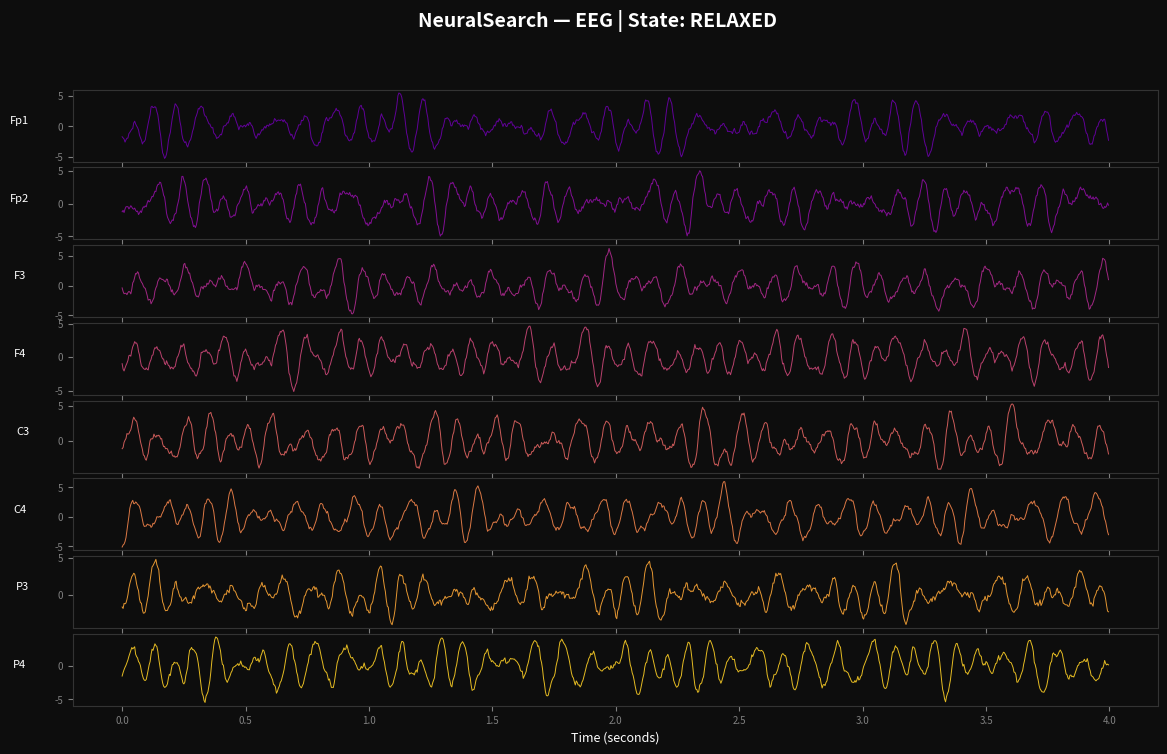
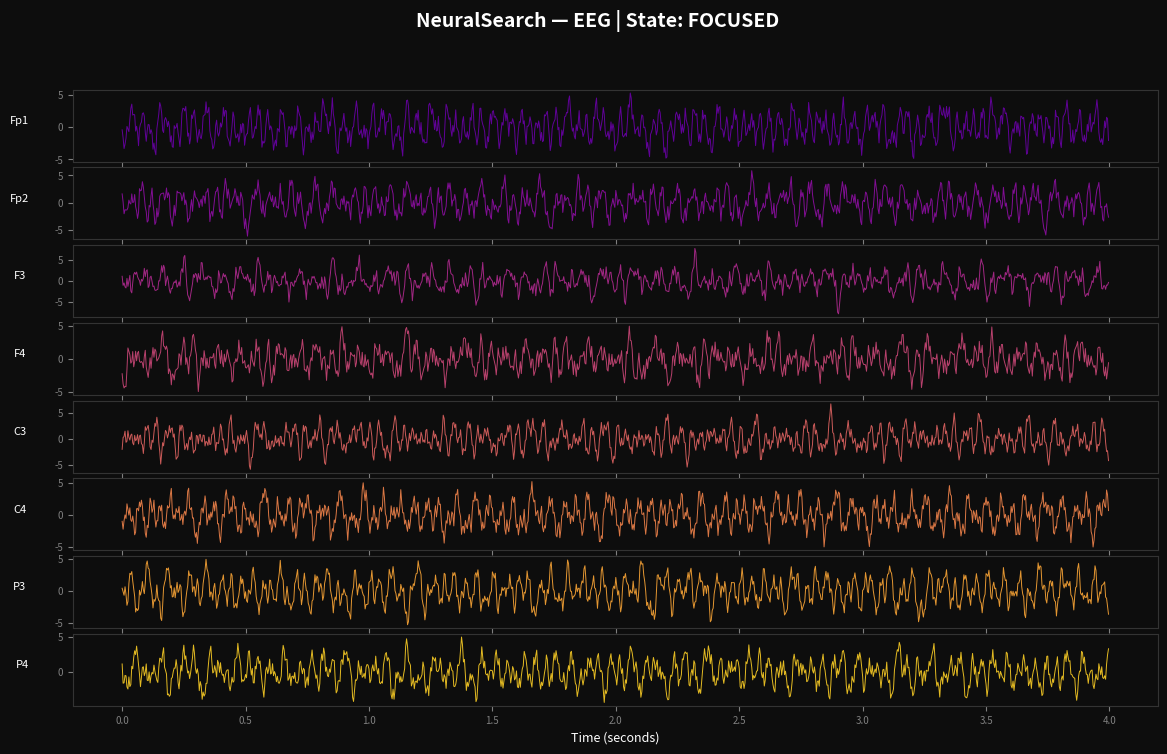
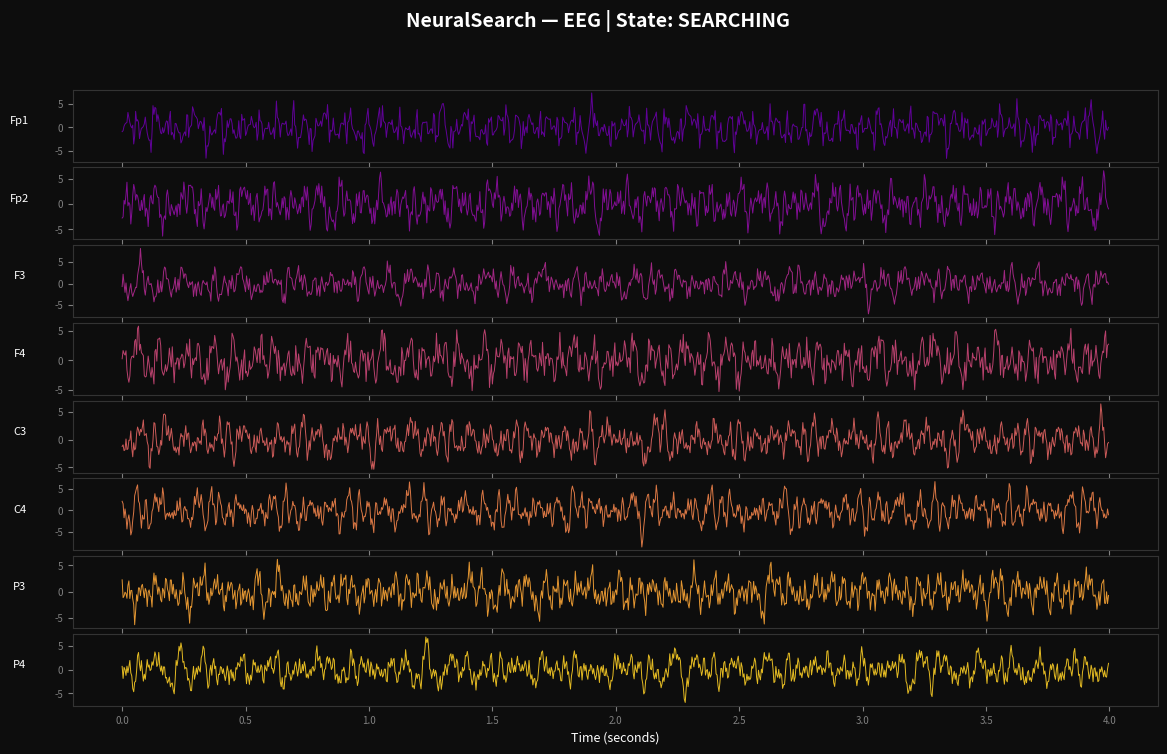
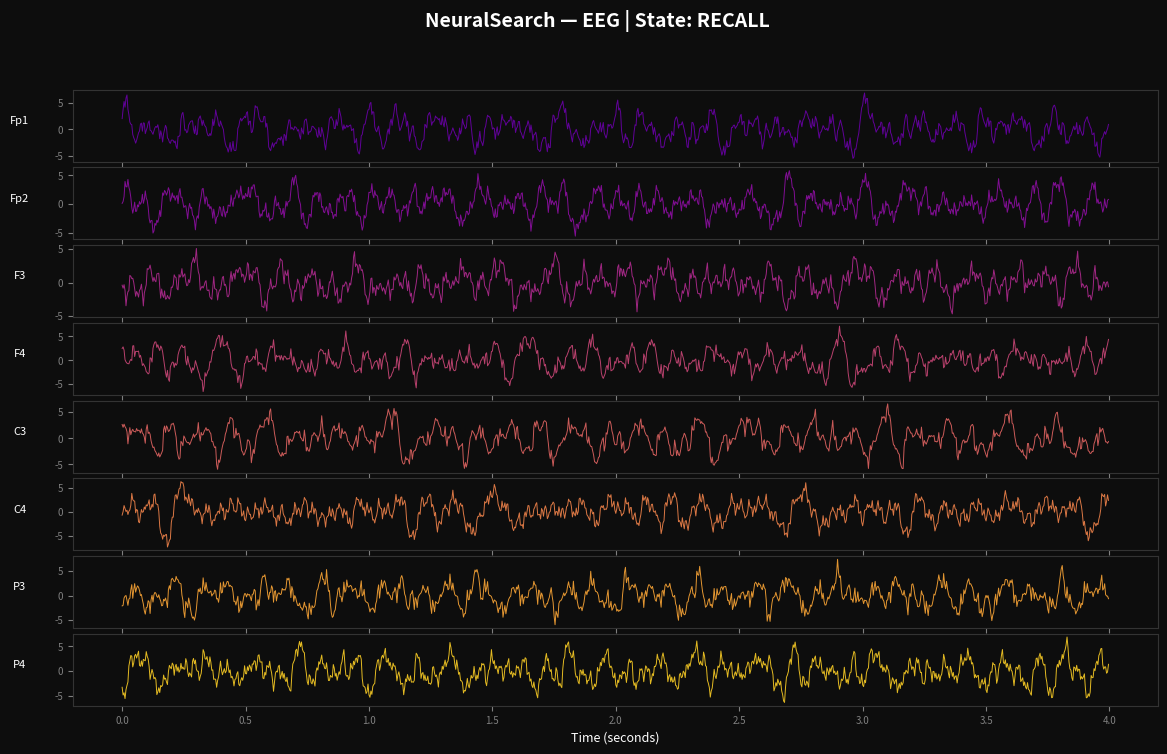
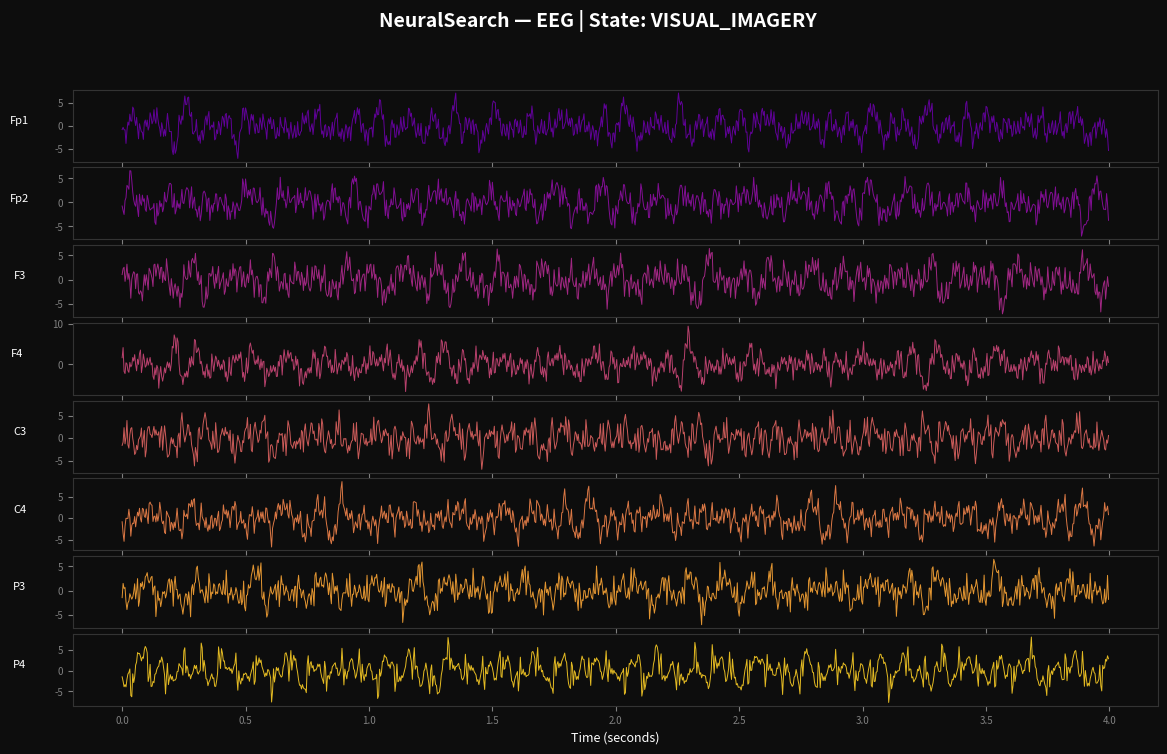
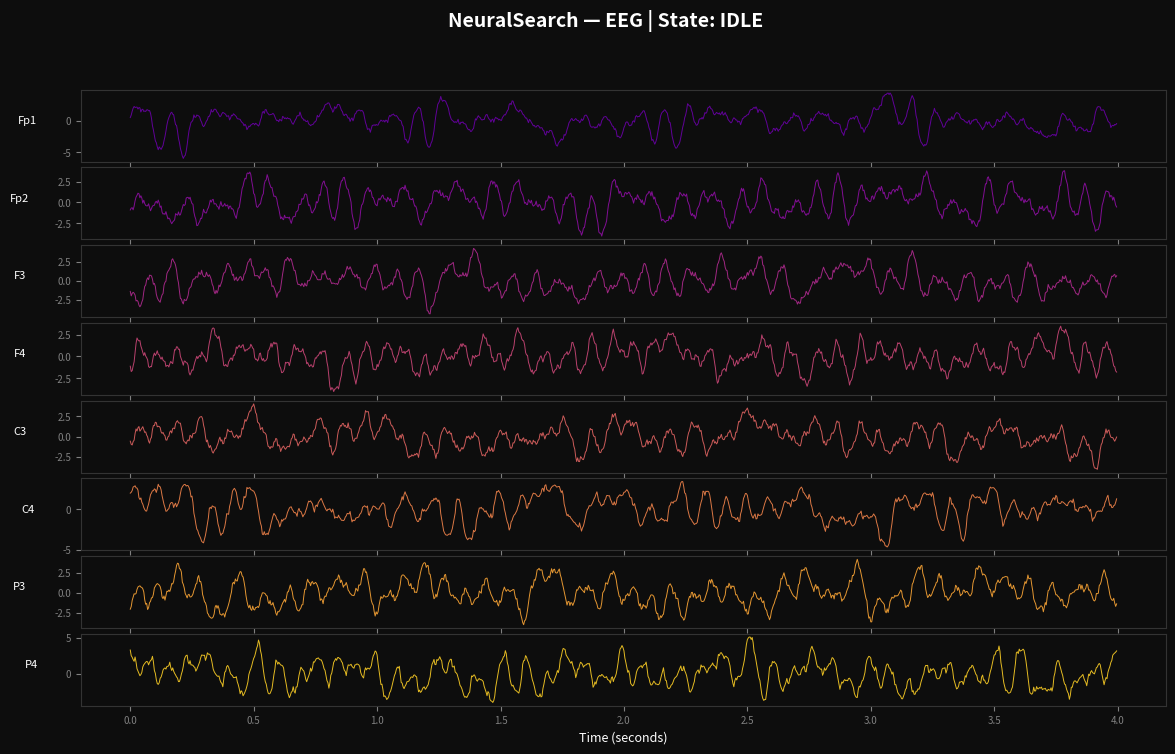

Recreate these plots in Python, in order. (Note: this script raises an exception after producing the figures.)
"""
NeuralSearch - Step 1: EEG Signal Simulator
"""

import numpy as np
import matplotlib.pyplot as plt
import matplotlib.gridspec as gridspec
import os

# Constants
SAMPLE_RATE = 256
DURATION    = 4
N_CHANNELS  = 8

# Brainwave bands
BANDS = {
    "delta": (0.5,  4),
    "theta": (4,    8),
    "alpha": (8,   13),
    "beta":  (13,  30),
    "gamma": (30, 100),
}

# Mental states — each has a different brainwave mix
MENTAL_STATES = {
    "relaxed":        {"delta": 0.2, "theta": 0.4, "alpha": 0.9, "beta": 0.2, "gamma": 0.1},
    "focused":        {"delta": 0.1, "theta": 0.2, "alpha": 0.4, "beta": 0.9, "gamma": 0.5},
    "searching":      {"delta": 0.1, "theta": 0.3, "alpha": 0.5, "beta": 0.8, "gamma": 0.7},
    "recall":         {"delta": 0.2, "theta": 0.7, "alpha": 0.6, "beta": 0.5, "gamma": 0.4},
    "visual_imagery": {"delta": 0.1, "theta": 0.5, "alpha": 0.7, "beta": 0.6, "gamma": 0.8},
    "idle":           {"delta": 0.5, "theta": 0.3, "alpha": 0.6, "beta": 0.2, "gamma": 0.1},
}


def generate_band_signal(freq_low, freq_high, amplitude, duration, sample_rate):
    t = np.linspace(0, duration, int(sample_rate * duration), endpoint=False)
    signal = np.zeros_like(t)
    for freq in np.linspace(freq_low, freq_high, 6):
        phase = np.random.uniform(0, 2 * np.pi)
        signal += np.sin(2 * np.pi * freq * t + phase)
    return t, signal * amplitude


def add_noise(signal, noise_level=0.05):
    noise = np.random.normal(0, noise_level, len(signal))
    t = np.linspace(0, 1, len(signal))
    drift = 0.03 * np.sin(2 * np.pi * 0.1 * t + np.random.uniform(0, np.pi))
    return signal + noise + drift


def simulate_eeg(mental_state, duration=DURATION, sample_rate=SAMPLE_RATE, n_channels=N_CHANNELS):
    if mental_state not in MENTAL_STATES:
        raise ValueError(f"Unknown state. Choose from: {list(MENTAL_STATES.keys())}")
    profile = MENTAL_STATES[mental_state]
    n_samples = int(sample_rate * duration)
    eeg_data = np.zeros((n_channels, n_samples))
    for ch in range(n_channels):
        channel_signal = np.zeros(n_samples)
        for band, (flo, fhi) in BANDS.items():
            amp = profile[band] * np.random.uniform(0.85, 1.15)
            _, sig = generate_band_signal(flo, fhi, amp, duration, sample_rate)
            channel_signal += sig
        eeg_data[ch] = add_noise(channel_signal)
    t = np.linspace(0, duration, n_samples, endpoint=False)
    return t, eeg_data, mental_state


def plot_eeg(t, eeg_data, mental_state, save_path=None):
    n_channels = eeg_data.shape[0]
    channel_names = ["Fp1","Fp2","F3","F4","C3","C4","P3","P4"][:n_channels]
    fig = plt.figure(figsize=(14, 8), facecolor="#0d0d0d")
    fig.suptitle(f"NeuralSearch — EEG | State: {mental_state.upper()}",
                 color="white", fontsize=14, fontweight="bold", y=0.98)
    gs = gridspec.GridSpec(n_channels, 1, hspace=0.08)
    colors = plt.cm.plasma(np.linspace(0.2, 0.9, n_channels))
    for i in range(n_channels):
        ax = fig.add_subplot(gs[i])
        ax.plot(t, eeg_data[i], color=colors[i], linewidth=0.7, alpha=0.9)
        ax.set_facecolor("#0d0d0d")
        ax.set_ylabel(channel_names[i], color="white", fontsize=8, rotation=0, labelpad=25)
        ax.tick_params(colors="gray", labelsize=7)
        for spine in ax.spines.values():
            spine.set_edgecolor("#333333")
        if i < n_channels - 1:
            ax.set_xticklabels([])
        else:
            ax.set_xlabel("Time (seconds)", color="white", fontsize=9)
    if save_path:
        plt.savefig(save_path, dpi=150, bbox_inches="tight", facecolor="#0d0d0d")
        print(f"  Saved → {save_path}")
    plt.show()


# ── Run it ────────────────────────────────────────────────────────────────────
if __name__ == "__main__":
    os.makedirs("output", exist_ok=True)
    print("=" * 50)
    print("  NeuralSearch — Step 1: EEG Simulator")
    print("=" * 50)
    for state in MENTAL_STATES:
        print(f"\n  Simulating: [{state}]")
        t, eeg_data, label = simulate_eeg(state)
        print(f"    Samples : {eeg_data.shape[1]}  |  Channels : {eeg_data.shape[0]}")
        plot_eeg(t, eeg_data, label, save_path=f"output/eeg_{state}.png")
    print("\n  Step 1 complete. Ready for Step 2.") ^X
